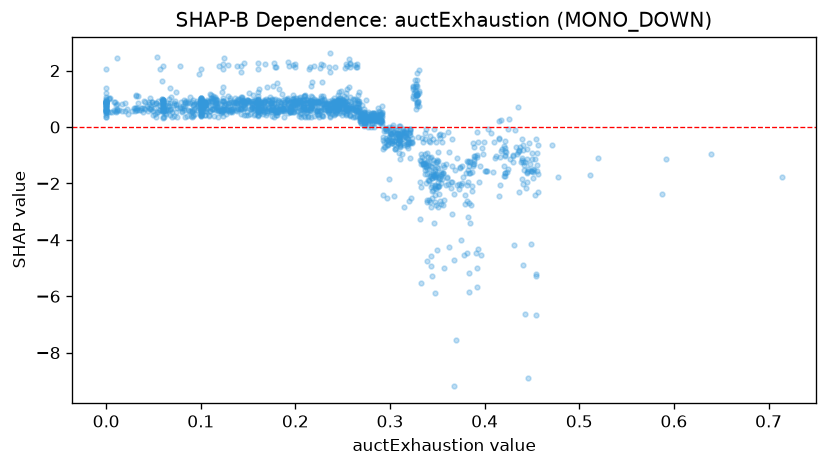

Values plotted in this chart, from the file beside it:
feature_value, shap_value
0.329, 1.151
0.219, 0.8783
0.273, 0.4832
0.265, 0.9666
0.321, -0.5685
0.146, 0.7762
0.188, 0.8988
0.059, 0.618
0.348, -1.755
0.16, 0.6534
0.357, -1.408
0.199, 0.9175
0.106, 0.7997
0.354, -1.607
0.3, -0.1718
0.209, 0.7756
0.065, 0.7718
0.163, 0.7954
0.397, -0.7278
0.185, 0.7305
0.302, -0.2261
0.0, 0.8696
0.451, -1.612
0.394, -1.948
0.324, 1.414
0.299, -1.851
0.335, -1.31
0.196, 0.8676
0.186, 1.157
0.003, 1.024
0.066, 0.7437
0.402, -1.55
0.221, 0.874
0.017, 0.8307
0.282, 0.31
0.275, 0.257
0.351, -2.126
0.445, -1.618
0.084, 0.9083
0.353, -2.606
0.201, 0.8351
0.352, -2.087
0.297, -0.4507
0.249, 0.7379
0.292, 0.5218
0.232, 0.8195
0.1, 1.031
0.345, -2.224
0.382, -3.199
0.355, -1.855
0.361, -2.012
0.1, 0.9542
0.229, 0.8268
0.297, -0.6381
0.386, -2.771
0.1, 0.7549
0.33, 0.8746
0.331, 0.7582
0.344, -2.046
0.281, 0.3221
... 1,577 more rows
